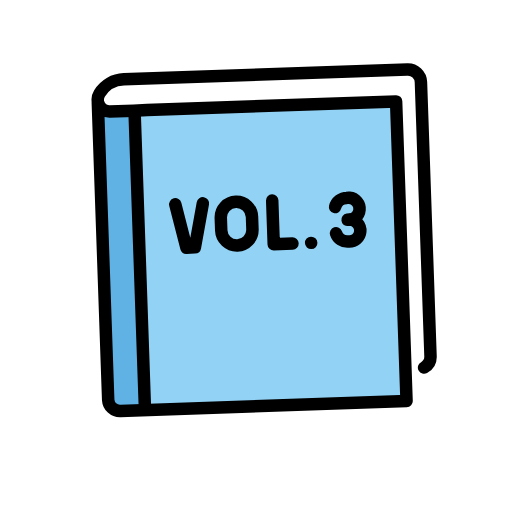
t = 0.00 s
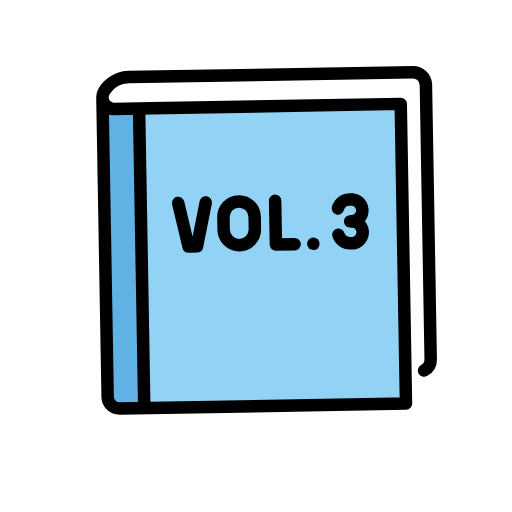
t = 0.50 s
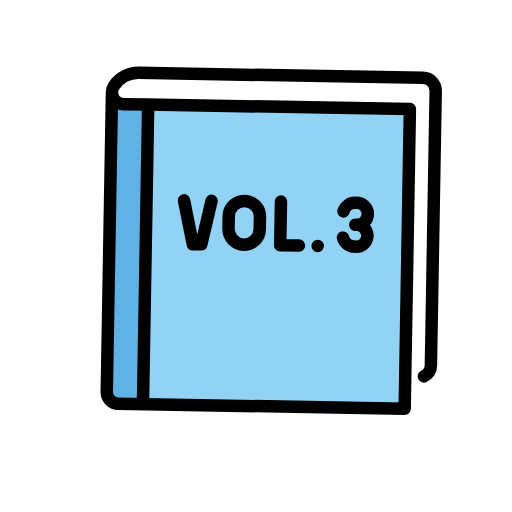
t = 1.50 s
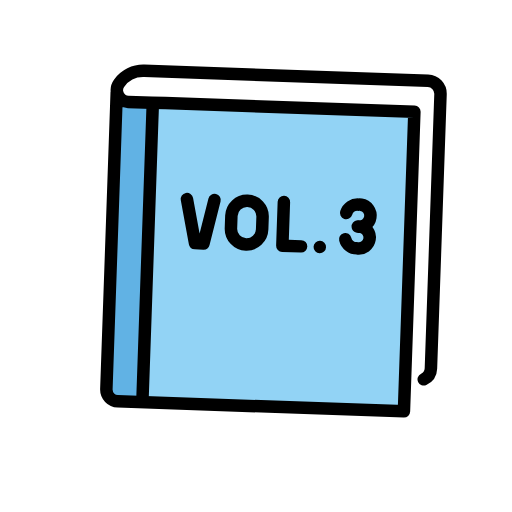
t = 2.00 s
t = 2.50 s: frame unchanged from t = 1.50 s, image omitted
t = 3.50 s: frame unchanged from t = 0.50 s, image omitted

The animated SVG that drew these frames (rendered in a browser with its animation timeline set to each time). Animation: 1 SMIL element (animateTransform=1); one cycle of 4.00 s, repeats indefinitely.

<?xml version='1.0' encoding='utf-8'?>
<svg xmlns="http://www.w3.org/2000/svg" id="emoji" viewBox="-5 -5 82 82" width="200" height="200" role="img">
  <title>OpenMoji: blue book</title><g><g id="color">
    <rect x="18" y="12" width="42" height="47.5" fill="#92d3f5" />
    <path fill="#61b2e4" d="m12.5,12h6.4925l-1.25,47.5h-2.7361c-1.6604,0-2.5064-1.346-2.5064-3.0064V12Z" />
  </g>
  <g id="line">
    <line x1="18" x2="18" y1="13" y2="59" fill="none" stroke="#000" stroke-linecap="round" stroke-linejoin="round" stroke-width="2" />
    <path fill="none" stroke="#000" stroke-linecap="round" stroke-linejoin="round" stroke-width="2" d="m62.9087,54.8149c.6677-.3369,1.0895-1.0203,1.0913-1.7682V9.0833c0-1.1506-.9327-2.0833-2.0833-2.0833H16.4591c-1.5975,0-3.0889.7996-3.9733,2.13h0c-.5776.8688-.3416,2.0413.5271,2.6189.3099.206.6737.316,1.0459.316h3.8086l2.1331-.0177h39.9162v48H14.0583c-1.0289.0008-1.8696-.8213-1.8916-1.85V10.575" />
    <g>
      <polyline fill="none" stroke="#000" stroke-linecap="round" stroke-linejoin="round" stroke-width="2" points="39.533 27.219 39.533 34.219 42.533 34.219" />
      <path fill="none" stroke="#000" stroke-linecap="round" stroke-linejoin="round" stroke-width="2" d="m33.7078,34.2187h0c-1.3807,0-2.5-1.1193-2.5-2.5v-2c0-1.3807,1.1193-2.5,2.5-2.5h0c1.3807,0,2.5,1.1193,2.5,2.5v2c0,1.3807-1.1193,2.5-2.5,2.5Z" />
      <circle cx="45.5328" cy="34.2187" r="1" />
      <polyline fill="none" stroke="#000" stroke-linecap="round" stroke-linejoin="round" stroke-width="2" points="28.416 27.29 26.898 34.29 26.208 34.29 25.537 34.29 24 27.29" />
      <path fill="none" stroke="#000" stroke-linecap="round" stroke-linejoin="round" stroke-width="2" d="m49.5633,32.8214c.2456.8558,1.0442,1.4328,1.9338,1.3973h0c.9665.1166,1.8446-.5723,1.9612-1.5388.1167-.9665-.5723-1.8446-1.5388-1.9612-.1403-.0169-.2821-.0169-.4224,0,.9665.1166,1.8446-.5723,1.9612-1.5388.1167-.9665-.5723-1.8446-1.5388-1.9612-.1403-.0169-.2821-.0169-.4224,0h0c-.8896-.0355-1.6882.5416-1.9338,1.3973" />
    </g>
  </g>
<animateTransform attributeName="transform" type="rotate" values="-2 36 54;2 36 54;-2 36 54" dur="4s" repeatCount="indefinite" /></g></svg>
